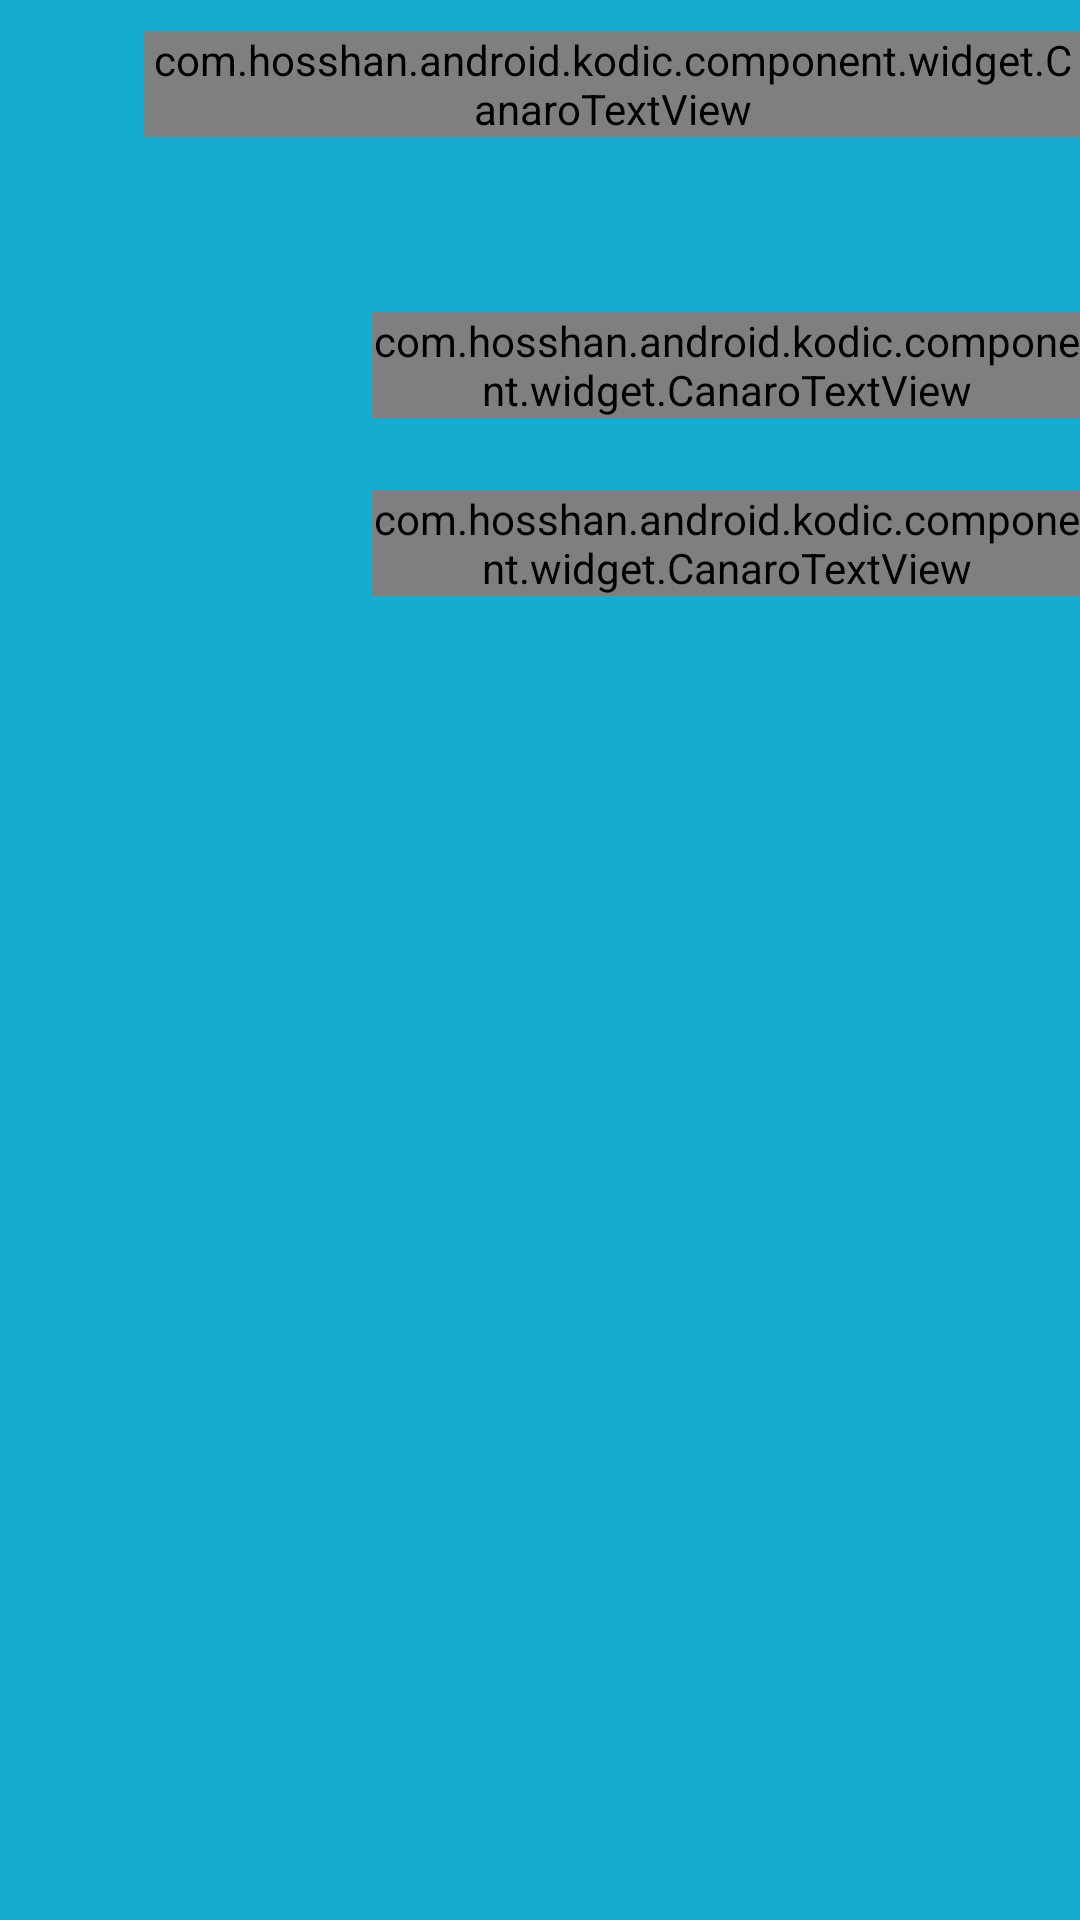

Android layout source for this screen:
<!-- AndroidManifest.xml: application theme AppTheme -->
<!-- res/layout/view_guillotine.xml -->
<?xml version="1.0" encoding="utf-8"?>
<LinearLayout xmlns:android="http://schemas.android.com/apk/res/android"
    xmlns:app="http://schemas.android.com/apk/res-auto"
    android:layout_width="match_parent"
    android:layout_height="wrap_content"
    android:background="@color/guillotine_background"
    android:orientation="vertical">

    <android.support.v7.widget.Toolbar
        style="@style/Toolbar"
        app:contentInsetStart="0dp">

        <ImageView
            android:id="@+id/guillotine_hamburger"
            style="@style/ImageView.Hamburger"
            android:src="@drawable/ic_menu_white_24dp" />

        <com.hosshan.android.kodic.component.widget.CanaroTextView
            android:layout_width="wrap_content"
            android:layout_height="wrap_content"
            android:layout_gravity="center"
            android:text="@string/guillotine_title"
            android:textColor="@color/primary_text_inverse"
            android:textSize="@dimen/guillotine_item_text_size" />
    </android.support.v7.widget.Toolbar>

    <LinearLayout
        android:id="@+id/guillotine_layout_login"
        style="@style/LinearLayout.GuillotineItem"
        android:layout_marginTop="@dimen/guillotine_medium_margin">

        <ImageView
            style="@style/ImageView.GuillotineItem"
            android:src="@drawable/ic_lock_open_white_24dp" />

        <com.hosshan.android.kodic.component.widget.CanaroTextView
            style="@style/TextView.GuillotineItem"
            android:text="@string/guillotine_menu_login" />
    </LinearLayout>

    <LinearLayout
        android:id="@+id/guillotine_layout_license"
        style="@style/LinearLayout.GuillotineItem">

        <ImageView
            style="@style/ImageView.GuillotineItem"
            android:src="@drawable/ic_copyright_white_24dp" />

        <com.hosshan.android.kodic.component.widget.CanaroTextView
            style="@style/TextView.GuillotineItem"
            android:text="@string/guillotine_menu_license" />
    </LinearLayout>

</LinearLayout>
<!-- resources referenced by this layout -->
<resources>
  <color name="guillotine_background">@color/primary</color>
  <color name="primary_text_inverse">#FFFFFF</color>
  <dimen name="guillotine_item_text_size">20sp</dimen>
  <dimen name="guillotine_medium_margin">48dp</dimen>
  <string name="guillotine_menu_license">@string/title_license</string>
  <string name="guillotine_menu_login">@string/title_login</string>
  <string name="guillotine_title">MENU</string>
  <style name="ImageView.GuillotineItem">
          <item name="android:layout_width">wrap_content</item>
          <item name="android:layout_height">wrap_content</item>
          <item name="android:layout_gravity">center_vertical</item>
          <item name="android:layout_marginLeft">@dimen/guillotine_large_margin</item>
      </style>
  <style name="ImageView.Hamburger" parent="Widget.AppCompat.ActionButton">
          <item name="android:layout_height">wrap_content</item>
          <item name="android:layout_width">wrap_content</item>
          <item name="android:layout_marginBottom">@dimen/abc_action_bar_overflow_padding_start_material</item>
      </style>
  <style name="LinearLayout.GuillotineItem">
          <item name="android:layout_width">match_parent</item>
          <item name="android:layout_height">wrap_content</item>
          <item name="android:orientation">horizontal</item>
          <item name="android:layout_marginTop">@dimen/guillotine_small_margin</item>
      </style>
  <style name="TextView.GuillotineItem">
          <item name="android:layout_width">wrap_content</item>
          <item name="android:layout_height">wrap_content</item>
          <item name="android:layout_marginLeft">@dimen/guillotine_small_margin</item>
          <item name="android:textSize">@dimen/guillotine_item_text_size</item>
          <item name="android:layout_gravity">center_vertical</item>
          <item name="android:textColor">@android:color/white</item>
      </style>
  <style name="Toolbar">
          <item name="android:layout_height">wrap_content</item>
          <item name="android:layout_width">match_parent</item>
          <item name="android:minHeight">?attr/actionBarSize</item>
          <item name="android:windowNoTitle">true</item>
          <item name="android:background">@color/guillotine_background</item>
      </style>
  <style name="AppTheme" parent="Theme.AppCompat.Light.NoActionBar">
          <item name="colorPrimary">@color/primary</item>
          <item name="colorPrimaryDark">@color/primary_dark</item>
          <item name="colorAccent">@color/accent</item>
      </style>
  <color name="primary">#14ACCF</color>
  <dimen name="guillotine_large_margin">100dp</dimen>
  <dimen name="guillotine_small_margin">24dp</dimen>
  <color name="primary_dark">#0097A7</color>
  <color name="accent">#FF9800</color>
</resources>
